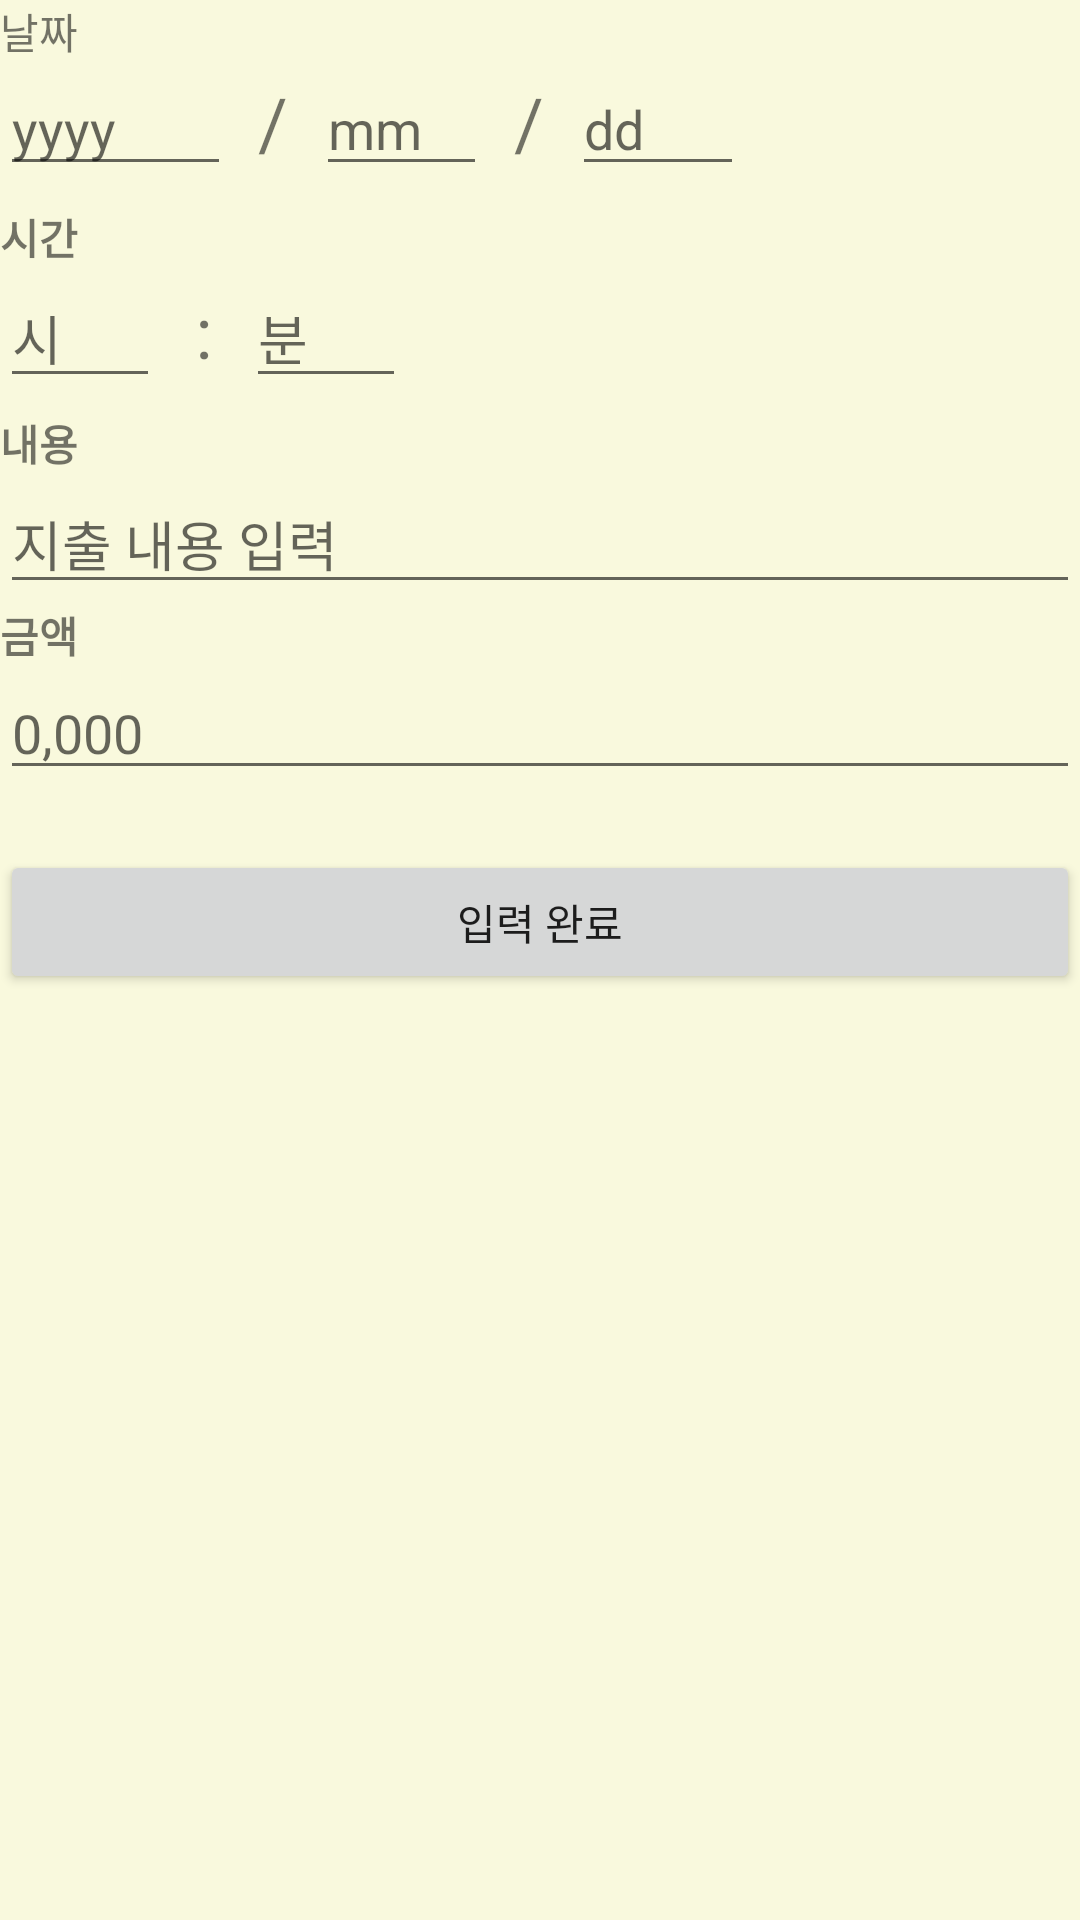

This screen was rendered from an Android layout file. Write that file and the resources it references.
<!-- AndroidManifest.xml: application theme AppTheme -->
<!-- res/layout/activity_add_item.xml -->
<?xml version="1.0" encoding="utf-8"?>
<RelativeLayout xmlns:android="http://schemas.android.com/apk/res/android"
    xmlns:app="http://schemas.android.com/apk/res-auto"
    xmlns:tools="http://schemas.android.com/tools"
    android:layout_width="match_parent"
    android:layout_height="match_parent"
    android:background="#84fafac3"
    tools:context=".AddItemActivity">

    <LinearLayout
        android:layout_width="match_parent"
        android:layout_height="match_parent"
        android:orientation="vertical">

        <TextView
            android:id="@+id/date_textview"
            android:layout_width="match_parent"
            android:layout_height="wrap_content"
            android:text="날짜" />

        <LinearLayout
            android:layout_width="match_parent"
            android:layout_height="48dp"
            android:orientation="horizontal">

            <EditText
                android:id="@+id/year__EDITTEXT"
                android:layout_width="40dp"
                android:layout_height="wrap_content"
                android:layout_weight="2"
                android:ems="10"
                android:hint="yyyy"
                android:inputType="date"
                android:maxLength="4" />

            <TextView
                android:id="@+id/textView4"
                android:layout_width="wrap_content"
                android:layout_height="wrap_content"
                android:layout_weight="1"
                android:gravity="center"
                android:textSize="24dp"
                android:text="/" />

            <EditText
                android:id="@+id/month__EDITTEXT"
                android:layout_width="20dp"
                android:layout_height="wrap_content"
                android:layout_weight="2"
                android:ems="10"
                android:hint="mm"
                android:maxLength="2"

                android:inputType="date" />

            <TextView
                android:id="@+id/textView5"
                android:layout_width="wrap_content"
                android:layout_height="wrap_content"
                android:layout_weight="1"
                android:gravity="center"
                android:textSize="24dp"
                android:text="/" />

            <EditText
                android:id="@+id/day__EDITTEXT"
                android:layout_width="20dp"
                android:layout_height="wrap_content"
                android:layout_weight="2"
                android:ems="10"
                android:hint="dd"
                android:maxLength="2"
                android:inputType="date" />

            <TextView
                android:id="@+id/textView6"
                android:layout_width="wrap_content"
                android:layout_height="wrap_content"
                android:layout_weight="6" />
        </LinearLayout>

        <TextView
            android:id="@+id/time__TEXTVIEW"
            android:layout_width="match_parent"
            android:layout_height="wrap_content"
            android:text="시간"
            android:textStyle="bold" />

        <LinearLayout
            android:layout_width="match_parent"
            android:layout_height="48dp"
            android:orientation="horizontal">

            <EditText
                android:id="@+id/hour__EDITTEXT"
                android:layout_width="20dp"
                android:layout_height="wrap_content"
                android:layout_weight="3"
                android:ems="10"
                android:hint="시"
                android:maxLength="2"
                android:inputType="time" />

            <TextView
                android:id="@+id/textView"
                android:layout_width="wrap_content"
                android:layout_height="wrap_content"
                android:layout_weight="1"
                android:gravity="center"
                android:text=" : "
                android:textSize="24dp" />

            <EditText
                android:id="@+id/minute__EDITTEXT"
                android:layout_width="20dp"
                android:layout_height="wrap_content"
                android:layout_weight="3"
                android:ems="10"
                android:hint="분"
                android:maxLength="2"
                android:inputType="time" />

            <TextView
                android:id="@+id/textView2"
                android:layout_width="wrap_content"
                android:layout_height="wrap_content"
                android:layout_weight="20"
                android:text="" />
        </LinearLayout>

        <TextView
            android:id="@+id/desc__TEXTVIEW"
            android:layout_width="match_parent"
            android:layout_height="wrap_content"
            android:text="내용"
            android:textStyle="bold" />

        <EditText
            android:id="@+id/desc__EDITTEXT"
            android:layout_width="match_parent"
            android:layout_height="wrap_content"
            android:ems="10"
            android:inputType="textPersonName"
            android:hint="지출 내용 입력" />

        <TextView
            android:id="@+id/sum__TEXTVIEW"
            android:layout_width="match_parent"
            android:layout_height="wrap_content"
            android:text="금액"
            android:textStyle="bold" />

        <EditText
            android:id="@+id/sum__EDITTEXT"
            android:layout_width="match_parent"
            android:layout_height="wrap_content"
            android:ems="10"
            android:hint="0,000"
            android:inputType="number" />

        <Button
            android:id="@+id/button"
            android:layout_width="match_parent"
            android:layout_height="wrap_content"
            android:layout_marginTop="20dp"
            android:text="입력 완료" />

    </LinearLayout>
</RelativeLayout>
<!-- resources referenced by this layout -->
<resources>
  <style name="AppTheme" parent="Theme.AppCompat.Light.NoActionBar">
          
          <item name="colorPrimary">@color/colorPrimary</item>
          <item name="colorPrimaryDark">@color/colorPrimaryDark</item>
          <item name="colorAccent">@color/colorAccent</item>
      </style>
  <color name="colorPrimary">#3F51B5</color>
  <color name="colorPrimaryDark">#496e00</color>
  <color name="colorAccent">#FF4081</color>
</resources>
